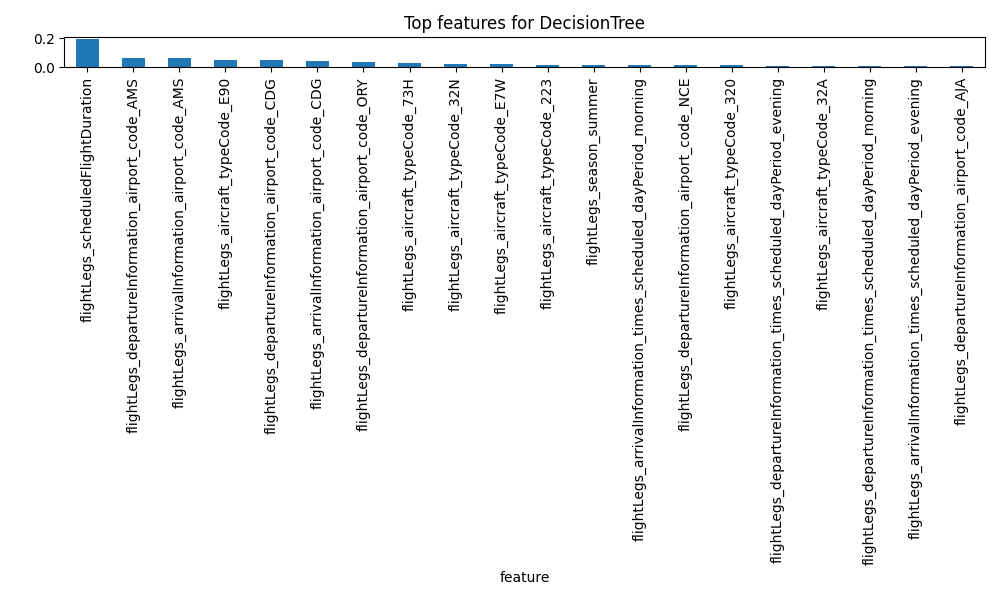

Source data for this figure (header and first rows):
feature, importance
flightLegs_scheduledFlightDuration, 0.1963
flightLegs_departureInformation_airport_…, 0.06535
flightLegs_arrivalInformation_airport_co…, 0.06185
flightLegs_aircraft_typeCode_E90, 0.05131
flightLegs_departureInformation_airport_…, 0.05014
flightLegs_arrivalInformation_airport_co…, 0.04187
flightLegs_departureInformation_airport_…, 0.03456
flightLegs_aircraft_typeCode_73H, 0.02992
flightLegs_aircraft_typeCode_32N, 0.02428
flightLegs_aircraft_typeCode_E7W, 0.02292
flightLegs_aircraft_typeCode_223, 0.01725
flightLegs_season_summer, 0.01589
flightLegs_arrivalInformation_times_sche…, 0.01482
flightLegs_departureInformation_airport_…, 0.01282
flightLegs_aircraft_typeCode_320, 0.01245
flightLegs_departureInformation_times_sc…, 0.01185
flightLegs_aircraft_typeCode_32A, 0.01121
flightLegs_departureInformation_times_sc…, 0.01116
flightLegs_arrivalInformation_times_sche…, 0.01031
flightLegs_departureInformation_airport_…, 0.01015
flightLegs_aircraft_typeCode_32S, 0.01014
flightLegs_season_spring, 0.009355
flightLegs_aircraft_typeCode_32Q, 0.008465
flightLegs_aircraft_typeCode_319, 0.008224
flightLegs_departureInformation_airport_…, 0.008101
flightLegs_aircraft_typeCode_E70, 0.00764
flightLegs_departureInformation_airport_…, 0.007205
flightLegs_aircraft_typeCode_321, 0.007161
flightLegs_departureInformation_airport_…, 0.006994
flightLegs_aircraft_typeCode_295, 0.00562
flightLegs_arrivalInformation_airport_co…, 0.00556
flightLegs_arrivalInformation_airport_co…, 0.005079
flightLegs_departureInformation_airport_…, 0.004721
flightLegs_departureInformation_airport_…, 0.00447
flightLegs_arrivalInformation_airport_co…, 0.004251
flightLegs_departureInformation_airport_…, 0.003962
flightLegs_aircraft_typeCode_318, 0.003863
flightLegs_departureInformation_airport_…, 0.003808
flightLegs_arrivalInformation_airport_co…, 0.003803
flightLegs_departureInformation_airport_…, 0.003769
flightLegs_arrivalInformation_airport_co…, 0.003621
flightLegs_arrivalInformation_airport_co…, 0.003572
flightLegs_arrivalInformation_airport_co…, 0.003505
flightLegs_departureInformation_airport_…, 0.003303
flightLegs_departureInformation_airport_…, 0.00319
flightLegs_aircraft_typeCode_7M8, 0.003028
flightLegs_aircraft_typeCode_E95, 0.00279
flightLegs_arrivalInformation_airport_co…, 0.002744
flightLegs_arrivalInformation_airport_co…, 0.002738
flightLegs_arrivalInformation_airport_co…, 0.002387
flightLegs_arrivalInformation_airport_co…, 0.002385
flightLegs_arrivalInformation_airport_co…, 0.002228
flightLegs_aircraft_typeCode_221, 0.002181
flightLegs_aircraft_typeCode_73W, 0.002113
flightLegs_departureInformation_airport_…, 0.001952
flightLegs_arrivalInformation_airport_co…, 0.001858
flightLegs_arrivalInformation_airport_co…, 0.001787
flightLegs_arrivalInformation_airport_co…, 0.001662
flightLegs_departureInformation_airport_…, 0.001652
flightLegs_arrivalInformation_airport_co…, 0.001634
... 458 more rows
